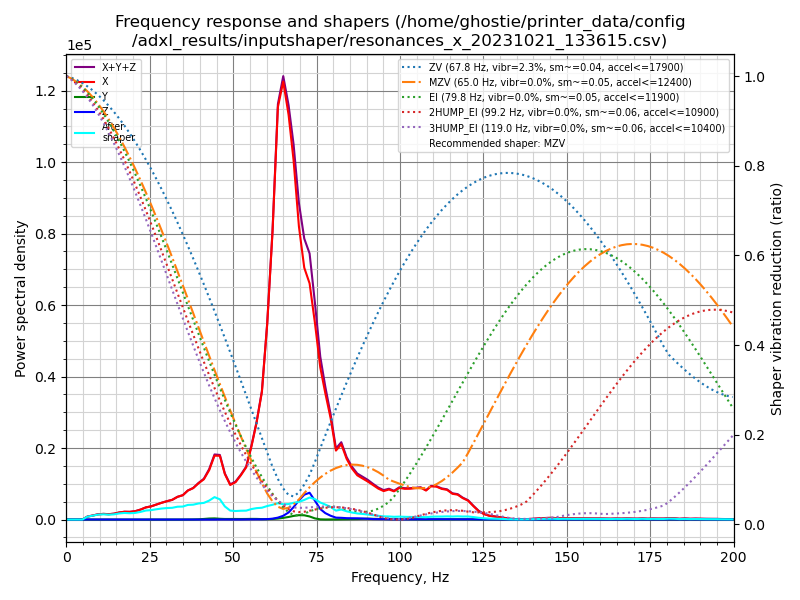

Source data for this figure (header and first rows):
freq, psd_x, psd_y, psd_z, psd_xyz
0.0, 1.869e+03, 2.631e+01, 6.292e+01, 1.958e+03
1.6, 1.709e+03, 5.039e+01, 9.163e+01, 1.851e+03
3.2, 8.312e+02, 4.872e+01, 8.226e+01, 9.622e+02
4.8, 2.273e+03, 4.604e+01, 8.776e+01, 2.407e+03
6.3, 5.219e+03, 5.027e+01, 1.059e+02, 5.376e+03
7.9, 8.965e+03, 5.091e+01, 1.091e+02, 9.125e+03
9.5, 1.402e+04, 6.400e+01, 9.826e+01, 1.418e+04
11.1, 1.764e+04, 6.416e+01, 9.798e+01, 1.780e+04
12.7, 1.914e+04, 5.281e+01, 1.044e+02, 1.930e+04
14.3, 2.358e+04, 4.847e+01, 1.023e+02, 2.373e+04
15.8, 3.127e+04, 4.739e+01, 1.033e+02, 3.142e+04
17.4, 3.809e+04, 5.536e+01, 9.774e+01, 3.824e+04
19.0, 4.099e+04, 9.570e+01, 1.064e+02, 4.119e+04
20.6, 4.809e+04, 9.555e+01, 1.033e+02, 4.829e+04
22.2, 6.194e+04, 7.795e+01, 1.131e+02, 6.213e+04
23.8, 8.104e+04, 9.084e+01, 1.119e+02, 8.124e+04
25.4, 9.411e+04, 1.421e+02, 1.281e+02, 9.438e+04
26.9, 1.126e+05, 1.740e+02, 1.353e+02, 1.129e+05
28.5, 1.339e+05, 2.025e+02, 1.405e+02, 1.342e+05
30.1, 1.546e+05, 2.297e+02, 1.431e+02, 1.549e+05
31.7, 1.750e+05, 2.447e+02, 1.525e+02, 1.754e+05
33.3, 2.121e+05, 2.417e+02, 1.573e+02, 2.125e+05
34.9, 2.384e+05, 4.052e+02, 1.489e+02, 2.389e+05
36.4, 2.958e+05, 9.146e+02, 1.377e+02, 2.968e+05
38.0, 3.348e+05, 1.564e+03, 1.409e+02, 3.365e+05
39.6, 4.030e+05, 3.151e+03, 1.732e+02, 4.063e+05
41.2, 4.648e+05, 6.763e+03, 2.065e+02, 4.718e+05
42.8, 5.930e+05, 1.225e+04, 3.124e+02, 6.055e+05
44.4, 7.953e+05, 1.448e+04, 6.007e+02, 8.104e+05
46.0, 8.222e+05, 9.875e+03, 1.255e+03, 8.333e+05
47.5, 6.051e+05, 7.606e+03, 1.523e+03, 6.142e+05
49.1, 4.758e+05, 7.898e+03, 1.243e+03, 4.849e+05
50.7, 5.304e+05, 8.126e+03, 9.216e+02, 5.395e+05
52.3, 6.493e+05, 7.895e+03, 1.084e+03, 6.583e+05
53.9, 7.896e+05, 8.675e+03, 2.117e+03, 8.004e+05
55.5, 1.144e+06, 1.023e+04, 3.334e+03, 1.158e+06
57.0, 1.545e+06, 1.017e+04, 3.694e+03, 1.558e+06
58.6, 2.095e+06, 7.590e+03, 4.058e+03, 2.107e+06
60.2, 3.303e+06, 7.191e+03, 6.963e+03, 3.317e+06
61.8, 4.997e+06, 9.722e+03, 1.535e+04, 5.022e+06
63.4, 7.329e+06, 1.767e+04, 3.419e+04, 7.381e+06
65.0, 7.977e+06, 3.047e+04, 6.885e+04, 8.077e+06
66.6, 7.553e+06, 4.795e+04, 1.321e+05, 7.733e+06
68.1, 6.854e+06, 6.934e+04, 2.370e+05, 7.160e+06
69.7, 5.723e+06, 8.524e+04, 3.734e+05, 6.181e+06
71.3, 5.031e+06, 8.508e+04, 4.970e+05, 5.613e+06
72.9, 4.823e+06, 6.291e+04, 5.476e+05, 5.434e+06
74.5, 4.104e+06, 2.401e+04, 3.934e+05, 4.522e+06
76.1, 3.243e+06, 4.511e+03, 2.238e+05, 3.472e+06
77.6, 2.750e+06, 1.584e+03, 1.401e+05, 2.892e+06
79.2, 2.250e+06, 2.423e+03, 8.447e+04, 2.337e+06
80.8, 1.561e+06, 3.013e+03, 4.344e+04, 1.608e+06
82.4, 1.739e+06, 5.906e+03, 3.983e+04, 1.785e+06
84.0, 1.429e+06, 7.893e+03, 3.261e+04, 1.469e+06
85.6, 1.224e+06, 1.057e+04, 3.108e+04, 1.266e+06
87.2, 1.080e+06, 1.261e+04, 3.075e+04, 1.123e+06
88.7, 1.024e+06, 1.695e+04, 2.670e+04, 1.068e+06
90.3, 9.632e+05, 2.328e+04, 1.923e+04, 1.006e+06
91.9, 8.886e+05, 1.875e+04, 1.292e+04, 9.203e+05
93.5, 8.096e+05, 1.630e+04, 1.167e+04, 8.376e+05
... 67 more rows
